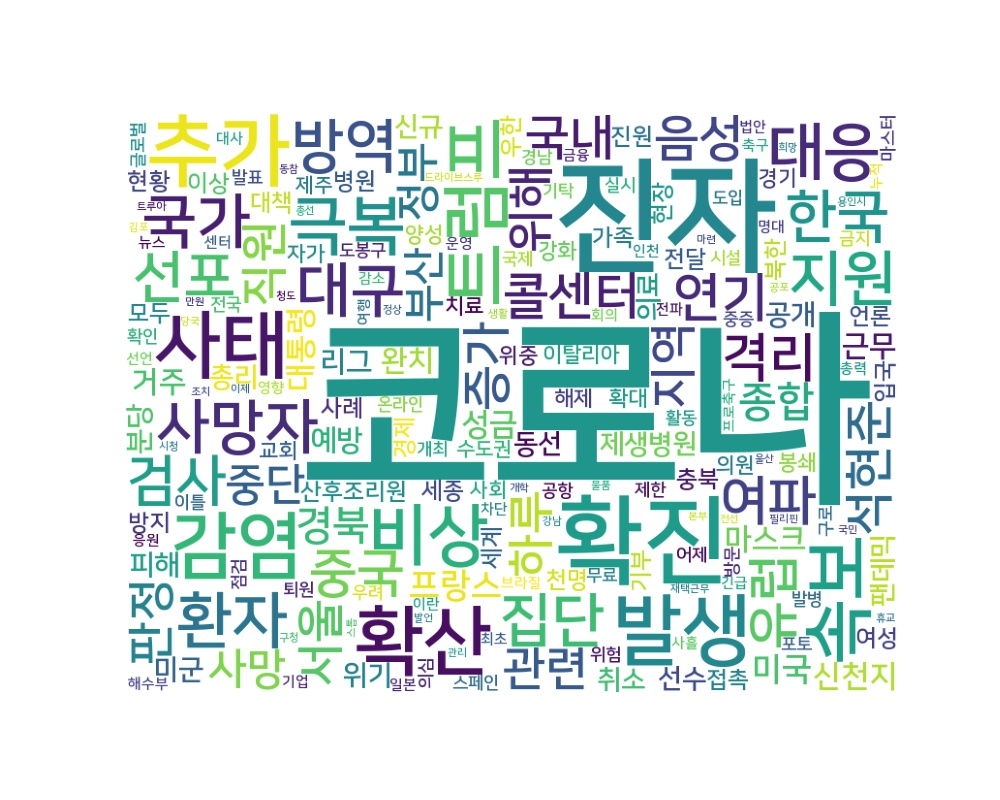

Source data for this figure (header and first rows):
word, count
코로나, 3730
진자, 706
확진, 386
추가, 242
발생, 233
확산, 225
사태, 214
감염, 206
속보, 197
트럼프, 188
비상, 178
극복, 164
대응, 156
환자, 153
지원, 147
국가, 141
대구, 140
사망자, 139
집단, 133
방역, 132
한국, 129
선포, 126
검사, 122
여파, 114
연기, 108
격리, 108
유럽, 107
중국, 106
콜센터, 99
석현준, 95
음성, 94
증가, 94
국내, 90
서울, 86
하루, 86
판정, 86
위해, 85
지역, 85
직원, 85
관련, 83
중단, 82
정부, 82
사망, 81
종합, 81
부산, 81
경북, 79
프랑스, 78
미국, 75
성금, 67
신천지, 65
대통령, 63
거주, 59
마스크, 58
근무, 58
예방, 55
리그, 55
완치, 54
미군, 52
피해, 51
위기, 50
... 3,798 more rows
